Photos from the image-classification dataset "Learning" in the GitHub repository Amram15/RadarTesting. Its 6 classes are: drinking, falling, picking up, sitting, standing, walking.

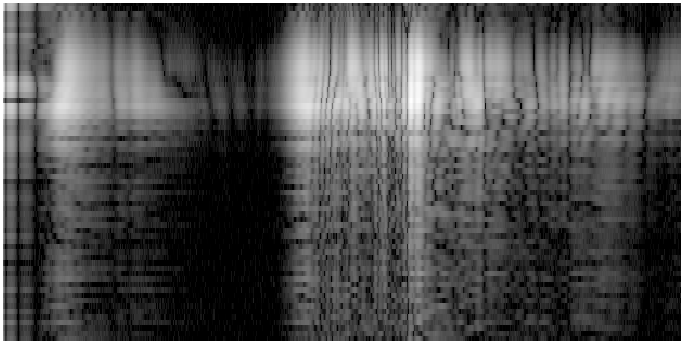
Label: standing

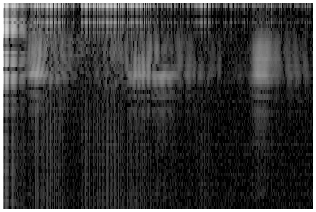
Label: drinking

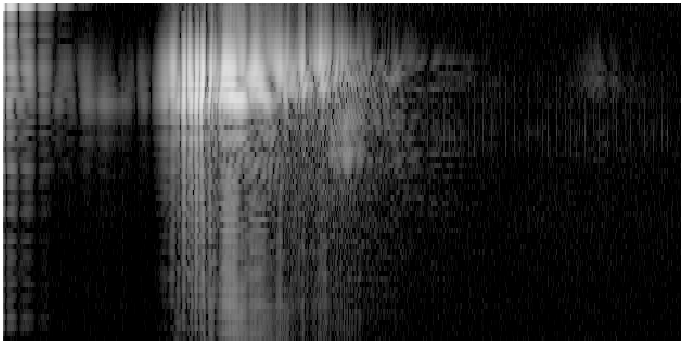
Label: falling

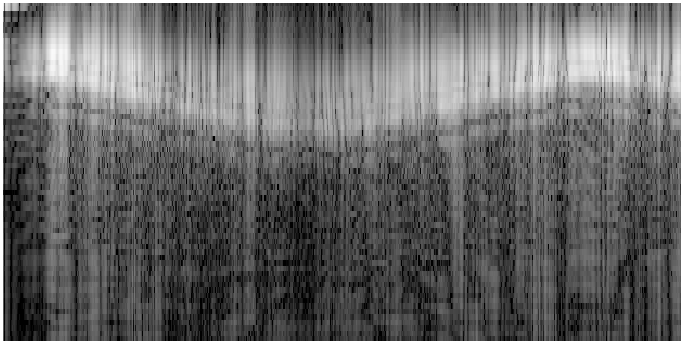
Label: walking

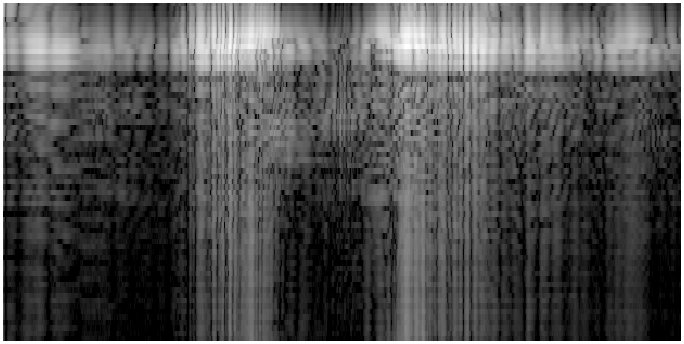
Label: picking up

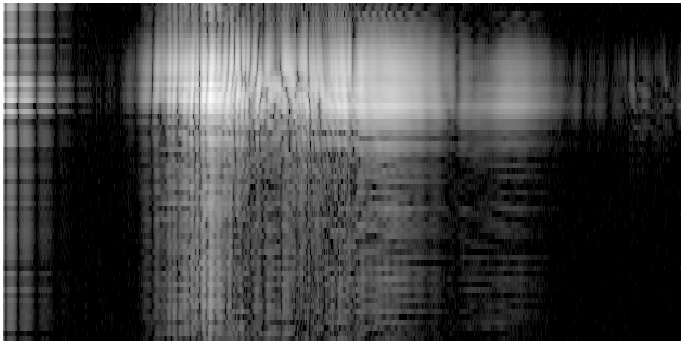
Label: sitting
